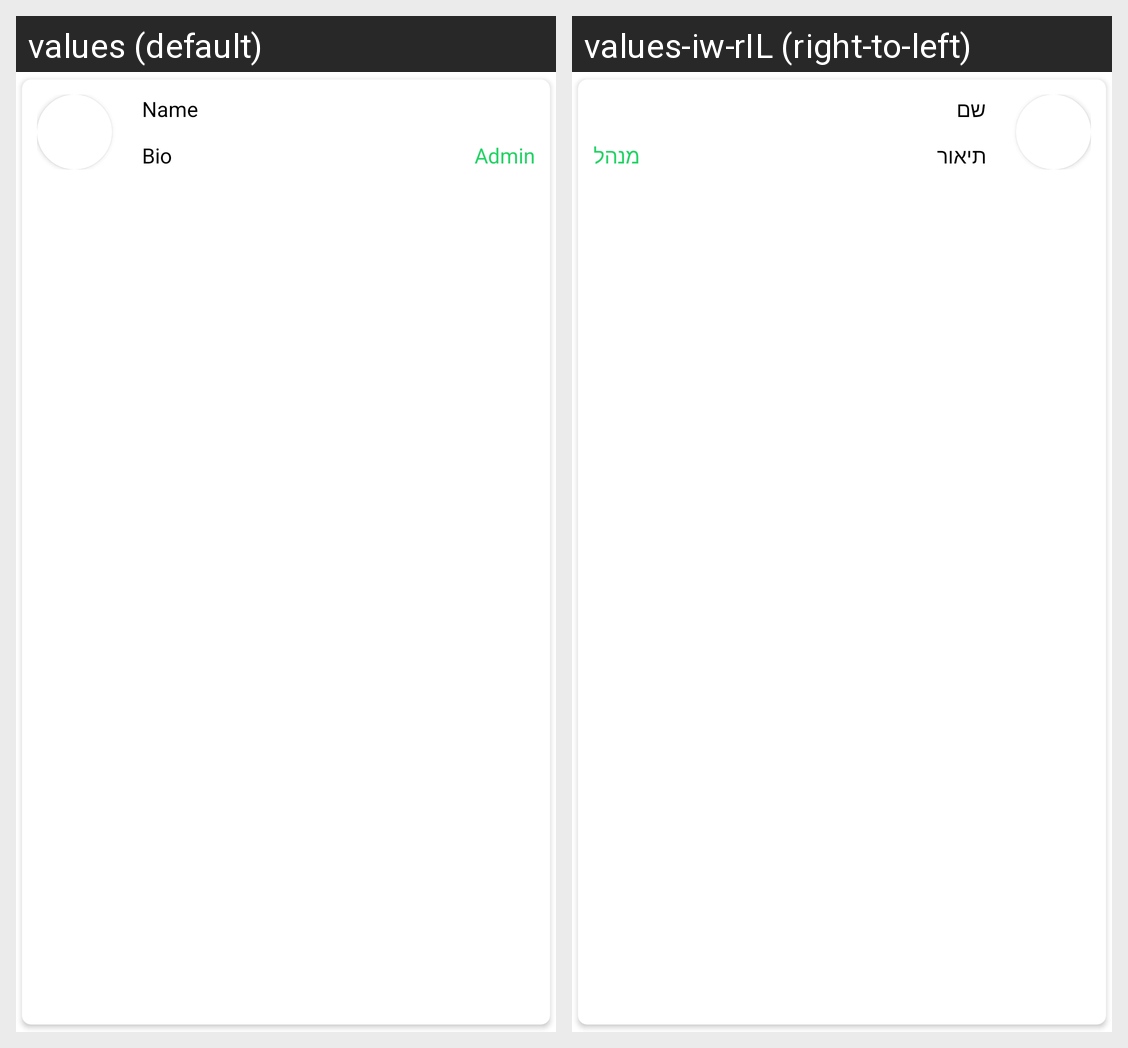

Here is an Android app screen in its default locale and in the app's own translations. Write out the translated-string differences for the strings that appear on this screen.
Android screen res/layout/user_card_layout.xml rendered under 2 locales, left to right: values (default), values-iw-rIL (right-to-left). Device: Nexus 5 (rendered at 1080×1920; each locale shown at half size, 540×960, under a caption strip naming it); theme AppTheme.
Strings drawn on this screen, with the default value and each locale's value (text and hints the layout hard-codes, and strings that could not be matched under every locale, appear in the picture but are not listed):

name
  values: Name
  values-iw-rIL: שם

bio
  values: Bio
  values-iw-rIL: תיאור

admin
  values: Admin
  values-iw-rIL: מנהל
